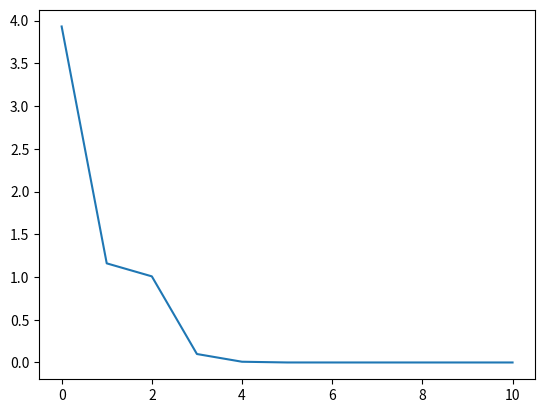
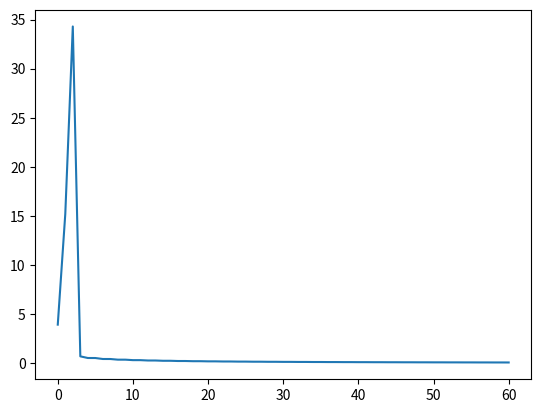

Here is the Python script that generated these plots, in order:
from math import exp
from math import pow
import matplotlib.pyplot as plt
# import numpy as np
i = 0
err = 1.0
u = 1.0
v = 1.0
errlist = [pow((u*exp(v)-2*v*exp(-u)),2)]
while(err > 1e-14 and i < 1000):
	gu = 2*(exp(v)+2*v*exp(-u))*(u*exp(v)-2*v*exp(-u))
	gv = 2*(u*exp(v)-2*v*exp(-u))*(u*exp(v)-2*exp(-u))
	u = u-0.1*gu 
	v = v-0.1*gv
	err = pow((u*exp(v)-2*v*exp(-u)),2)
	errlist.append(err)
	i = i+1

print(i)
print(err)
print(u,v)
x = list(range(0,11))
fig1 = plt.plot(x,errlist)


u2 = 1.0
v2 = 1.0
err_c = 1.0
errlist_c = [pow((u2*exp(v2)-2*v2*exp(-u2)),2)]
for j in range(0,30):
	gu_c = 2*(exp(v2)+2*v2*exp(-u2))*(u2*exp(v2)-2*v2*exp(-u2))
	u2 = u2 - 0.1 * gu_c
	err_c = pow((u2*exp(v2)-2*v2*exp(-u2)),2)
	errlist_c.append(err_c)
	gv_c = 2*(u2*exp(v2)-2*v2*exp(-u2))*(u2*exp(v2)-2*exp(-u2))
	v2 = v2 - 0.1 * gv_c
	err_c = pow((u2*exp(v2)-2*v2*exp(-u2)),2)
	errlist_c.append(err_c)


plt.figure(1)
plt.show(fig1)

plt.figure(2)
fig2 = plt.plot(list(range(0,61)), errlist_c)
plt.show(fig2)
print(err_c)





